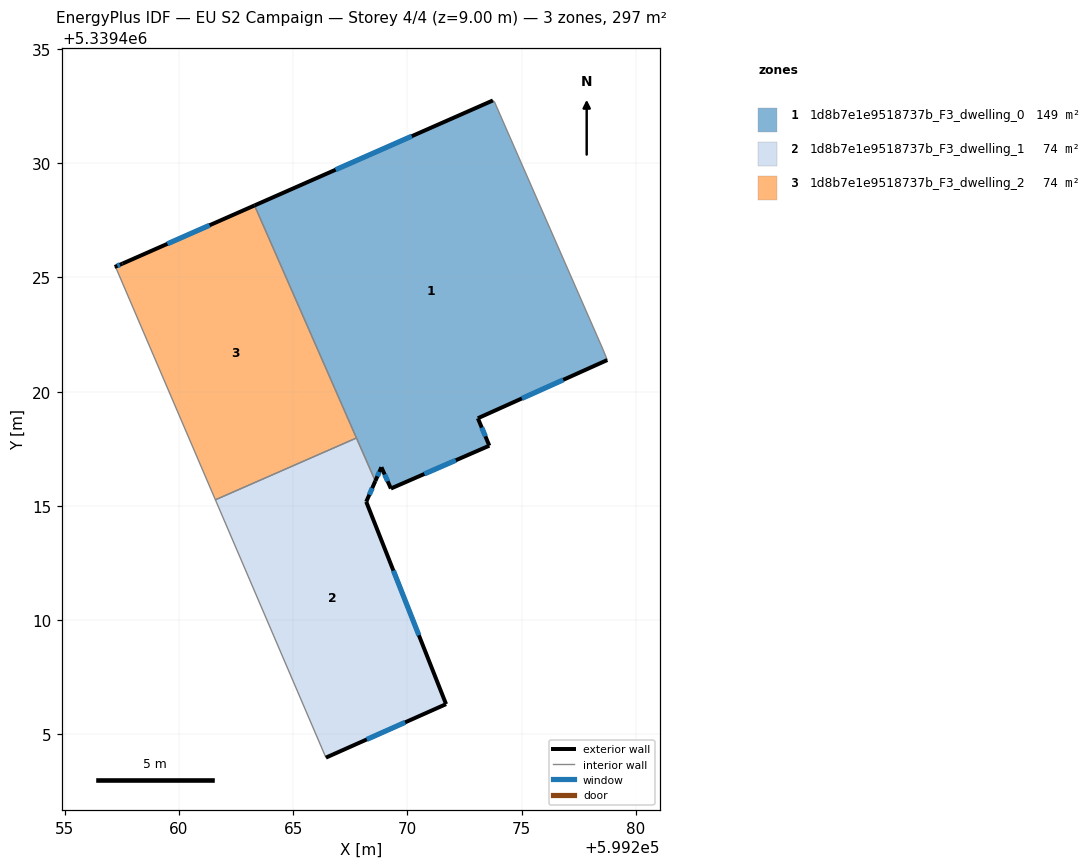
=== STOREY PLAN SPEC (per zone: floor XY polygon, exterior-wall plan segments, windows/doors) ===
zone 1: 1d8b7e1e9518737b_F3_dwelling_0  (148.7 m²)
  floor: (599273.81, 5339432.68) (599278.55, 5339421.87) (599278.74, 5339421.39) (599273.08, 5339418.84) (599273.58, 5339417.64) (599269.27, 5339415.76) (599268.86, 5339416.70) (599268.59, 5339416.09) (599263.31, 5339428.15) (599273.74, 5339432.75)
  exterior wall: (599268.86, 5339416.70) – (599269.27, 5339415.76)  [1.0 m]
    window: (599269.00, 5339416.38) – (599269.13, 5339416.08)  [0.3 m²]
  exterior wall: (599268.59, 5339416.09) – (599268.86, 5339416.70)  [0.7 m]
    window: (599268.68, 5339416.30) – (599268.77, 5339416.49)  [0.2 m²]
  exterior wall: (599273.74, 5339432.75) – (599263.31, 5339428.15)  [11.4 m]
    window: (599270.19, 5339431.18) – (599266.85, 5339429.72)  [3.5 m²]
  exterior wall: (599273.08, 5339418.84) – (599278.74, 5339421.39)  [6.2 m]
    window: (599275.01, 5339419.70) – (599276.82, 5339420.52)  [1.9 m²]
  exterior wall: (599273.58, 5339417.64) – (599273.08, 5339418.84)  [1.3 m]
    window: (599273.41, 5339418.05) – (599273.25, 5339418.43)  [0.4 m²]
  exterior wall: (599269.27, 5339415.76) – (599273.58, 5339417.64)  [4.7 m]
    window: (599270.74, 5339416.40) – (599272.12, 5339417.00)  [1.4 m²]
  interior walls: 5
zone 2: 1d8b7e1e9518737b_F3_dwelling_1  (74.4 m²)
  floor: (599268.59, 5339416.09) (599268.19, 5339415.18) (599271.69, 5339406.33) (599266.43, 5339403.98) (599261.59, 5339415.27) (599267.77, 5339417.97)
  exterior wall: (599268.19, 5339415.18) – (599268.59, 5339416.09)  [1.0 m]
    window: (599268.33, 5339415.49) – (599268.46, 5339415.78)  [0.3 m²]
  exterior wall: (599271.69, 5339406.33) – (599268.19, 5339415.18)  [9.5 m]
    window: (599270.50, 5339409.34) – (599269.38, 5339412.17)  [2.9 m²]
  exterior wall: (599266.43, 5339403.98) – (599271.69, 5339406.33)  [5.8 m]
    window: (599268.22, 5339404.78) – (599269.90, 5339405.53)  [1.8 m²]
  interior walls: 3
zone 3: 1d8b7e1e9518737b_F3_dwelling_2  (74.4 m²)
  floor: (599263.31, 5339428.15) (599267.77, 5339417.97) (599261.59, 5339415.27) (599257.25, 5339425.40) (599257.19, 5339425.46) (599257.53, 5339425.61)
  exterior wall: (599263.31, 5339428.15) – (599257.53, 5339425.61)  [6.3 m]
    window: (599261.34, 5339427.29) – (599259.49, 5339426.47)  [1.9 m²]
  exterior wall: (599257.53, 5339425.61) – (599257.19, 5339425.46)  [0.4 m]
    window: (599257.41, 5339425.56) – (599257.30, 5339425.51)  [0.1 m²]
  interior walls: 4

=== DERIVED (storey summary) ===
Building: EU S2 Campaign
Storey: 4 of 4  (floor level z = 9.00 m)
Storey gross floor area: 297.5 m²
Zones on this storey: 3
  - 1d8b7e1e9518737b_F3_dwelling_0: floor 148.7 m²; exterior wall 25.3 m (75.9 m²); 6 window(s) 7.7 m²; WWR 10.2%
  - 1d8b7e1e9518737b_F3_dwelling_1: floor 74.4 m²; exterior wall 16.3 m (48.8 m²); 3 window(s) 5.0 m²; WWR 10.2%
  - 1d8b7e1e9518737b_F3_dwelling_2: floor 74.4 m²; exterior wall 6.7 m (20.1 m²); 2 window(s) 2.0 m²; WWR 10.2%
Zone adjacency (shared interzone walls):
  - 1d8b7e1e9518737b_F3_dwelling_0 ↔ 1d8b7e1e9518737b_F3_dwelling_1
  - 1d8b7e1e9518737b_F3_dwelling_0 ↔ 1d8b7e1e9518737b_F3_dwelling_2
  - 1d8b7e1e9518737b_F3_dwelling_1 ↔ 1d8b7e1e9518737b_F3_dwelling_2